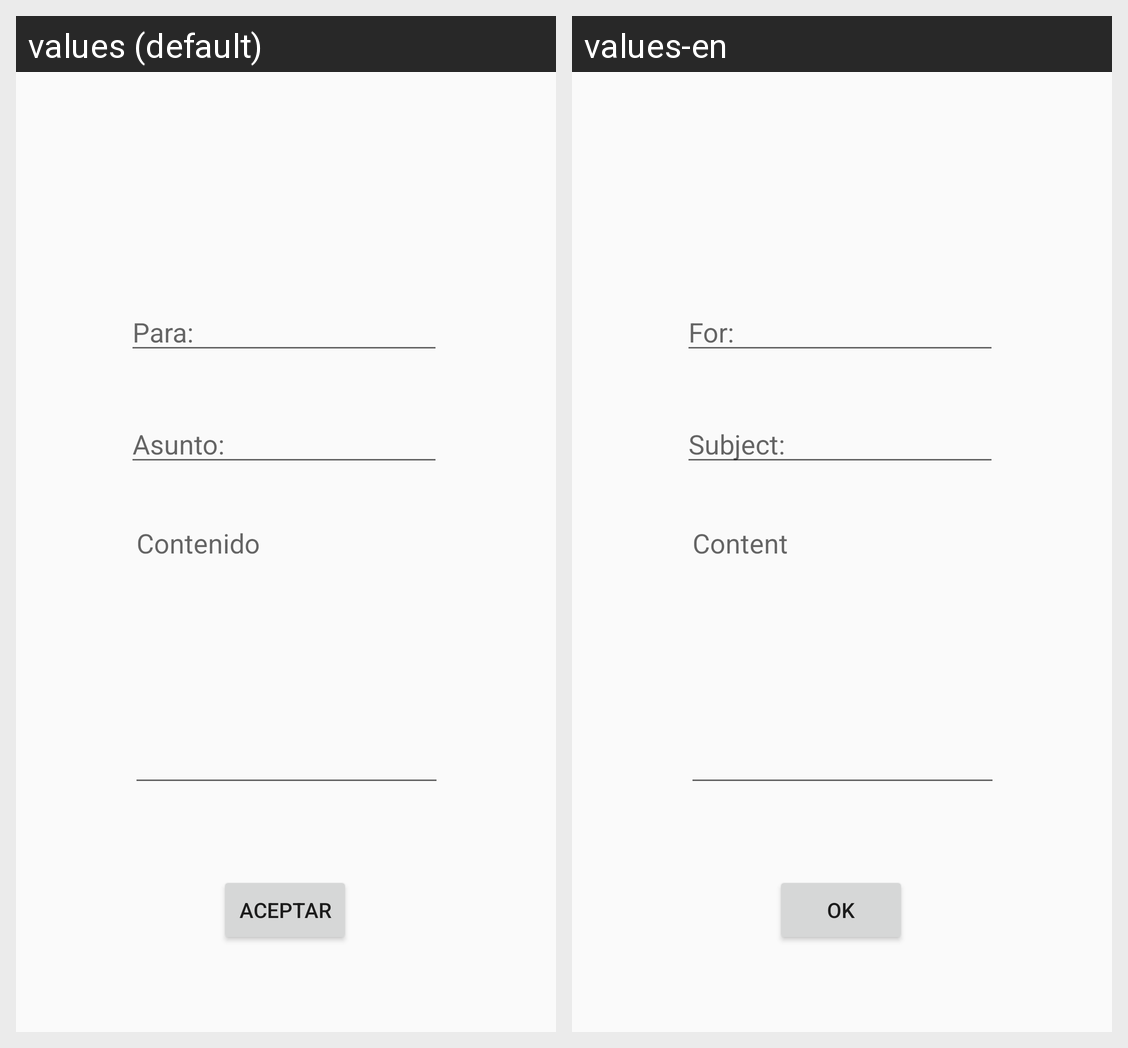

The same Android screen rendered under two of its app's locales, left to right. List the strings drawn on it with the default value and each locale's translation.
Android screen res/layout/activity_correo.xml rendered under 2 locales, left to right: values (default), values-en. Device: Nexus 5 (rendered at 1080×1920; each locale shown at half size, 540×960, under a caption strip naming it); theme AppTheme.
Strings drawn on this screen, with the default value and each locale's value (text and hints the layout hard-codes, and strings that could not be matched under every locale, appear in the picture but are not listed):

txtContenido
  values: Contenido
  values-en: Content

txtPara
  values: Para:
  values-en: For:

txtAsunto
  values: Asunto:
  values-en: Subject:

btnAceptar
  values: Aceptar
  values-en: Ok
